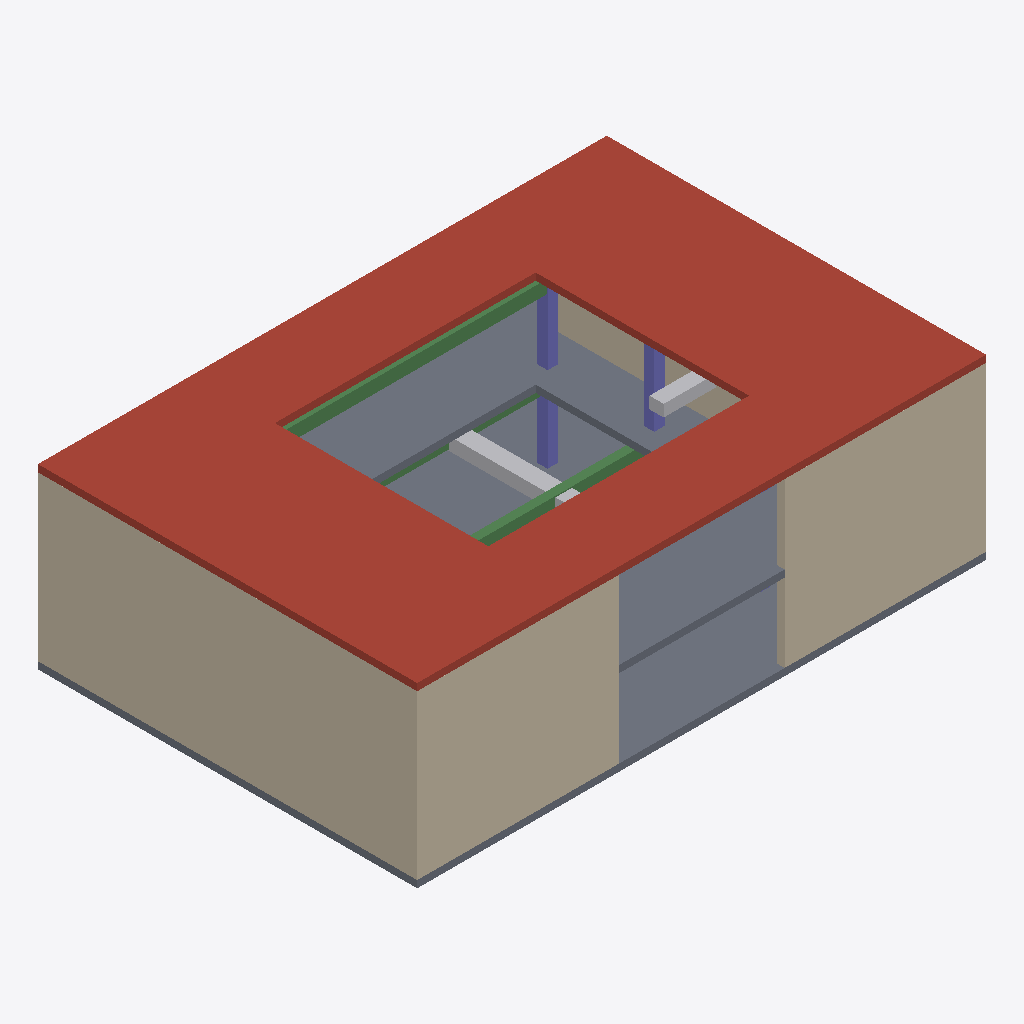
Isometric view of an IFC building model (IFC-SPF (STEP), schema IFC2X3, length unit metre), seen from the south-west, elements coloured by IFC class: 5 walls (beige), 4 roofs (red-brown), 4 slabs (grey), 3 beams (green), 2 other elements (light grey), 2 columns (violet).
Extent 24.0 m × 16.0 m × 7.5 m (x, y, z). Storeys (1): Level 01 at 0.00 m. Elements (33): 9 IfcSlab, 8 IfcWallStandardCase, 6 IfcColumn, 5 IfcBeam, 5 IfcFlowSegment.

HEADER;
FILE_DESCRIPTION(('ViewDefinition [CoordinationView]'),'2;1');
FILE_NAME('clashflight-sample.ifc','2026-11-22T00:00:00',('ClashFlight'),('ClashFlight'),'IFC2X3','ClashFlight Sample Generator','');
FILE_SCHEMA(('IFC2X3'));
ENDSEC;
DATA;
#20=IFCPROJECT('2vhtBdXJrFd_yXSO4jdazc',#5,'ClashFlight Coordination Hall',$,$,$,$,(#18),#9);
#22=IFCSITE('2nCydaNeIPOI5sWOzmNWLL',#5,'Sample Site',$,$,#21,$,$,.ELEMENT.,$,$,$,$,$);
#24=IFCBUILDING('2XE8WT4JDixvNVdNlsrO6o',#5,'Coordination Hall',$,$,#21,$,$,.ELEMENT.,$,$,$);
#26=IFCBUILDINGSTOREY('2HGKPLnz9$UWf9kLXyJGsF',#5,'Level 01',$,$,#21,$,$,.ELEMENT.,0.0);
#105=IFCSLAB('2QtzXzjHN2vfdR6HlGSrXM',#5,'Roof Slab West',$,$,#95,#104,'Roof Slab West',.ROOF.);
#118=IFCSLAB('2IO3zvZdrBgzmlAHeJBnv5',#5,'Roof Slab East',$,$,#108,#117,'Roof Slab East',.ROOF.);
#209=IFCWALLSTANDARDCASE('2Q$j5WVx4E56k1YDteKLaC',#5,'Exterior Wall West',$,$,#199,#208,'Exterior Wall West');
#157=IFCWALLSTANDARDCASE('2wxLJl6cDe$tAkKFJSOb2H',#5,'Exterior Wall South-West',$,$,#147,#156,'Exterior Wall South-West');
#170=IFCWALLSTANDARDCASE('2oSRlhyxhnnBJ3OECV7XR0',#5,'Exterior Wall South-East',$,$,#160,#169,'Exterior Wall South-East');
#40=IFCSLAB('21IWIETd4I17worKI2n8dj',#5,'Ground Slab S-01',$,$,#30,#39,'Ground Slab S-01',.FLOOR.);
#131=IFCSLAB('2Av9QsPyILSGu4DGXMwjIq',#5,'Roof Slab South',$,$,#121,#130,'Roof Slab South',.ROOF.);
#144=IFCSLAB('22QFsoGHmUDa1PHFQPffgY',#5,'Roof Slab North',$,$,#134,#143,'Roof Slab North',.ROOF.);
#92=IFCSLAB('2XMu40sywu7MU63IsDjv9e',#5,'Level 2 Slab North',$,$,#82,#91,'Level 2 Slab North',.FLOOR.);
#79=IFCSLAB('2froe40dSlM2Ln$IzA_zmv',#5,'Level 2 Slab South',$,$,#69,#78,'Level 2 Slab South',.FLOOR.);
#66=IFCSLAB('2nKiB7AI$bakCSyJ47F1OA',#5,'Level 2 Slab East',$,$,#56,#65,'Level 2 Slab East',.FLOOR.);
#391=IFCBEAM('2hD$KlOaXJwOgbJ4KGdUvQ',#5,'Roof Girder RB-Y4.5',$,$,#381,#390,'Roof Girder RB-Y4.5');
#248=IFCWALLSTANDARDCASE('22Y_QM2xShQ180jBYmX9jO',#5,'L2 Mechanical Room Wall W-202',$,$,#238,#247,'L2 Mechanical Room Wall W-202');
#404=IFCFLOWSEGMENT('2Zk5nhEv_TihpwN4DJMQH8',#5,'Supply Air Main Duct SA-01',$,$,#394,#403,'Supply Air Main Duct SA-01');
#352=IFCBEAM('23gk$wra8tcTFc96f8PgmE',#5,'Level 2 Girder B-Y0',$,$,#342,#351,'Level 2 Girder B-Y0');
#326=IFCCOLUMN('2JeY618wDa3szz27t2xo$m',#5,'Steel Column C(6,4.5)',$,$,#316,#325,'Steel Column C(6,4.5)');
#443=IFCFLOWSEGMENT('2BHN6XnvNv0cDuX2uSZEQK',#5,'L2 Return Duct RA-04',$,$,#433,#442,'L2 Return Duct RA-04');
#183=IFCWALLSTANDARDCASE('2gzXCdpH8xYVSORE5YsTpk',#5,'Exterior Wall North-West',$,$,#173,#182,'Exterior Wall North-West');
#313=IFCCOLUMN('2R7Sf4IbmQHYre_8_$Csd1',#5,'Steel Column C(6,0)',$,$,#303,#312,'Steel Column C(6,0)');
#365=IFCBEAM('2xBpRshwc0NnOxC5YB9c8y',#5,'Level 2 Girder B-Y4.5',$,$,#355,#364,'Level 2 Girder B-Y4.5');
ENDSEC;
